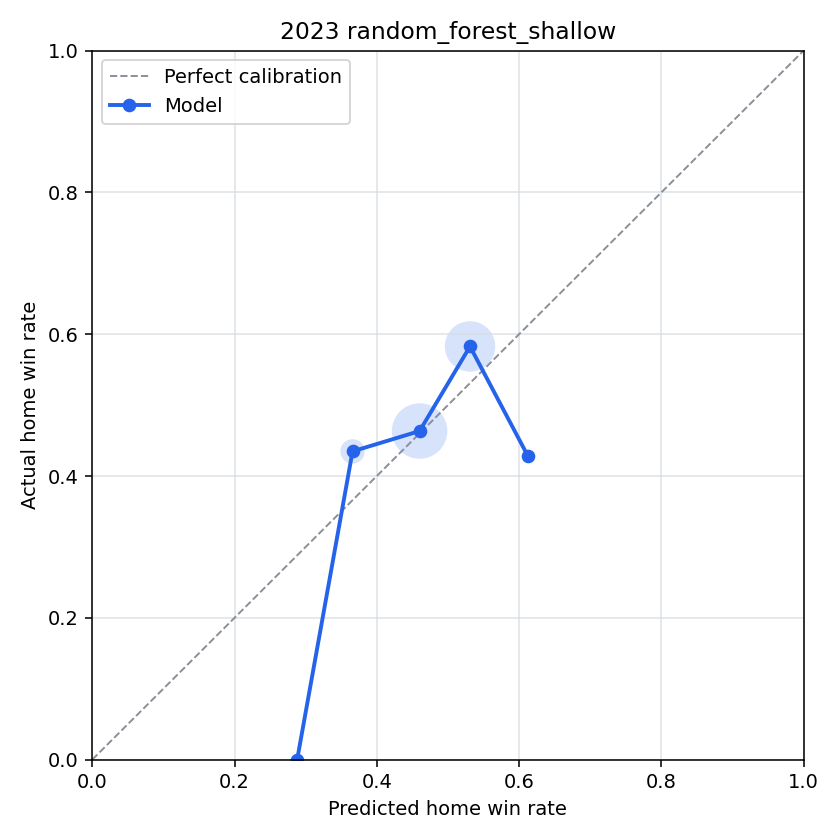

Values plotted in this chart, from the file beside it:
bin, n_games, predicted_home_win_rate, actual_home_win_rate, calibration_error
(-0.001, 0.1], 0, , , 
(0.1, 0.2], 0, , , 
(0.2, 0.3], 1, 0.2881, 0.0, 0.2881
(0.3, 0.4], 69, 0.3659, 0.4348, -0.06886
(0.4, 0.5], 397, 0.4602, 0.4635, -0.003285
(0.5, 0.6], 326, 0.5311, 0.5828, -0.05176
(0.6, 0.7], 7, 0.6123, 0.4286, 0.1837
(0.7, 0.8], 0, , , 
(0.8, 0.9], 0, , , 
(0.9, 1.0], 0, , , 
